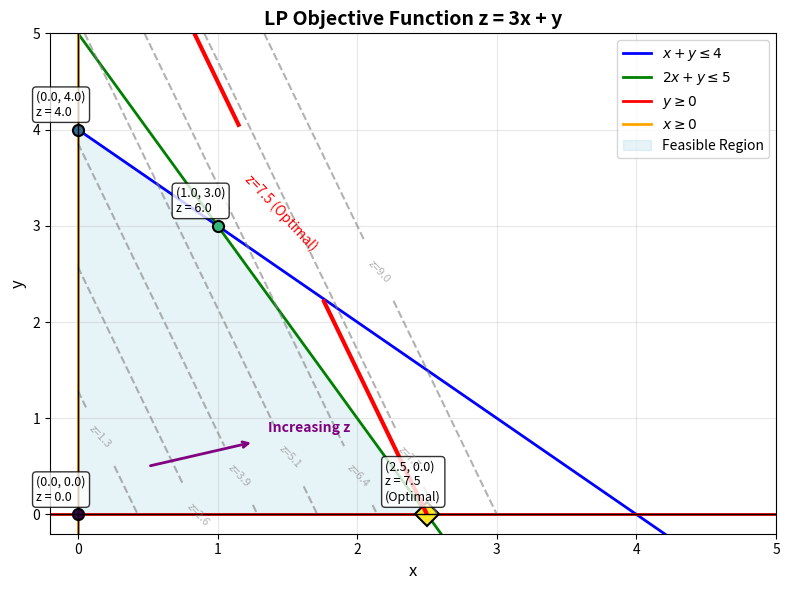

Python code for this plot:
import numpy as np
import matplotlib.pyplot as plt

def plot_linear_programming_with_objective(figsize=(8, 8), show_grid=True):
    """
    Plot the feasible region for a linear programming problem with constraints:
    - x + y ≤ 4
    - 2x + y ≤ 5
    - x ≥ 0
    - y ≥ 0

    And objective function z = 3x + y

    Parameters:
    -----------
    figsize : tuple, optional
        Figure size (width, height). Default is (8, 8)
    show_grid : bool, optional
        Whether to show grid lines. Default is True

    Returns:
    --------
    fig, ax : matplotlib figure and axis objects
    vertices : list
        List of vertex coordinates of the feasible region
    optimal_point : list
        Coordinates of the optimal point
    optimal_value : float
        Optimal value of the objective function
    """

    # Define the constraints
    x = np.linspace(0, 5, 400)
    y = np.linspace(0, 5, 400)

    # Constraint lines
    y1 = 4 - x  # x + y = 4
    y2 = 5 - 2 * x  # 2x + y = 5

    # Create the plot
    fig, ax = plt.subplots(figsize=figsize)

    # Plot the constraints
    plt.plot(x, y1, label=r'$x + y \leq 4$', color='blue', linewidth=2)
    plt.plot(x, y2, label=r'$2x + y \leq 5$', color='green', linewidth=2)
    plt.axhline(0, label=r'$y \geq 0$', color='red', linewidth=2)
    plt.axvline(0, label=r'$x \geq 0$', color='orange', linewidth=2)

    # Fill feasible region
    y3 = np.minimum(y1, y2)
    ax.fill_between(x, 0, y3, where=(y3 >= 0), color='lightblue', alpha=0.3, label='Feasible Region')

    # Find intersection points (vertices)
    vertices = []

    # 1. Origin (0, 0)
    vertices.append([0, 0])

    # 2. Intersection of x = 0 and x + y = 4
    vertices.append([0, 4])

    # 3. Intersection of x + y = 4 and 2x + y = 5
    # Solving: x + y = 4 and 2x + y = 5
    # Subtracting: x = 1, so y = 3
    vertices.append([1, 3])

    # 4. Intersection of 2x + y = 5 and y = 0
    # 2x + 0 = 5, so x = 2.5
    vertices.append([2.5, 0])

    # Calculate objective function values at vertices
    objective_values = []
    for vertex in vertices:
        z = 3 * vertex[0] + vertex[1]
        objective_values.append(z)

    # Find optimal point (maximum value)
    max_idx = np.argmax(objective_values)
    optimal_point = vertices[max_idx]
    optimal_value = objective_values[max_idx]

    # Highlight vertices with different colors based on objective function value
    colors = plt.cm.viridis(np.linspace(0, 1, len(vertices)))
    for i, (vertex, obj_val, color) in enumerate(zip(vertices, objective_values, colors)):
        marker = 'D' if i == max_idx else 'o'  # Diamond for optimal point
        size = 12 if i == max_idx else 8
        ax.plot(vertex[0], vertex[1], marker=marker, color=color, markersize=size,
                markeredgecolor='black', markeredgewidth=1.5)

        # Add annotation
        coord_str = f'({vertex[0]:.1f}, {vertex[1]:.1f})\nz = {obj_val:.1f}'
        if i == max_idx:
            coord_str += '\n(Optimal)'

        ax.annotate(coord_str, (vertex[0], vertex[1]),
                   xytext=(-30, 10), textcoords='offset points',
                   fontsize=9, ha='left',
                   bbox=dict(boxstyle="round,pad=0.3", facecolor="white", alpha=0.8))

    # Add objective function contour lines
    X, Y = np.meshgrid(np.linspace(0, 5, 100), np.linspace(0, 5, 100))
    Z = 3 * X + Y

    # Plot several contour lines
    contour_levels = np.linspace(0, optimal_value * 1.2, 8)
    contours = ax.contour(X, Y, Z, levels=contour_levels, colors='gray', alpha=0.6, linestyles='--')
    ax.clabel(contours, inline=True, fontsize=8, fmt='z=%.1f')

    # Highlight the optimal contour line
    optimal_contour = ax.contour(X, Y, Z, levels=[optimal_value], colors='red', linewidths=3)
    # 修复：移除 fontweight 参数
    ax.clabel(optimal_contour, inline=True, fontsize=10, fmt='z=%.1f (Optimal)')

    # Add arrow showing direction of increasing objective function
    arrow_start = [0.5, 0.5]
    arrow_direction = [3, 1]  # Gradient direction of z = 3x + y
    arrow_length = 0.8
    arrow_end = [arrow_start[0] + arrow_length * arrow_direction[0] / np.linalg.norm(arrow_direction),
                 arrow_start[1] + arrow_length * arrow_direction[1] / np.linalg.norm(arrow_direction)]

    ax.annotate('', xy=arrow_end, xytext=arrow_start,
                arrowprops=dict(arrowstyle='->', lw=2, color='purple'))
    ax.text(arrow_end[0] + 0.1, arrow_end[1] + 0.1, 'Increasing z',
            color='purple', fontweight='bold', fontsize=10)

    # Set plot properties
    ax.set_xlim(-0.2, 5)
    ax.set_ylim(-0.2, 5)
    ax.set_xlabel('x', fontsize=12)
    ax.set_ylabel('y', fontsize=12)
    ax.set_title('LP Objective Function z = 3x + y',
                fontsize=14, fontweight='bold')

    # Add legend
    ax.legend(loc='upper right')

    # Show grid if requested
    if show_grid:
        ax.grid(True, alpha=0.3)

    # Make axes more prominent
    ax.axhline(0, color='black', lw=1)
    ax.axvline(0, color='black', lw=1)

    plt.tight_layout()

    return fig, ax, vertices, optimal_point, optimal_value

def example_usage_with_objective():
    """
    Example of how to use the plotting function with objective function
    """
    print("LP Objective Function z = 3x + y...")
    fig, ax, vertices, optimal_point, optimal_value = plot_linear_programming_with_objective(figsize=(8, 6))

    print("\n" + "="*50)
    print("LINEAR PROGRAMMING SOLUTION")
    print("="*50)
    print("Constraints:")
    print("  x + y ≤ 4")
    print("  2x + y ≤ 5")
    print("  x ≥ 0, y ≥ 0")
    print(f"\nObjective Function: Maximize z = 3x + y")

    print(f"\nVertices of the feasible region:")
    for i, vertex in enumerate(vertices):
        z_val = 3 * vertex[0] + vertex[1]
        status = " ← OPTIMAL" if vertex == optimal_point else ""
        print(f"  Vertex {i+1}: ({vertex[0]:.1f}, {vertex[1]:.1f}), z = {z_val:.1f}{status}")

    print(f"\nOptimal Solution:")
    print(f"  Point: ({optimal_point[0]:.1f}, {optimal_point[1]:.1f})")
    print(f"  Maximum Value: z = {optimal_value:.1f}")
    print("="*50)

    plt.show()
    return fig, ax, vertices, optimal_point, optimal_value

if __name__ == "__main__":
    example_usage_with_objective()